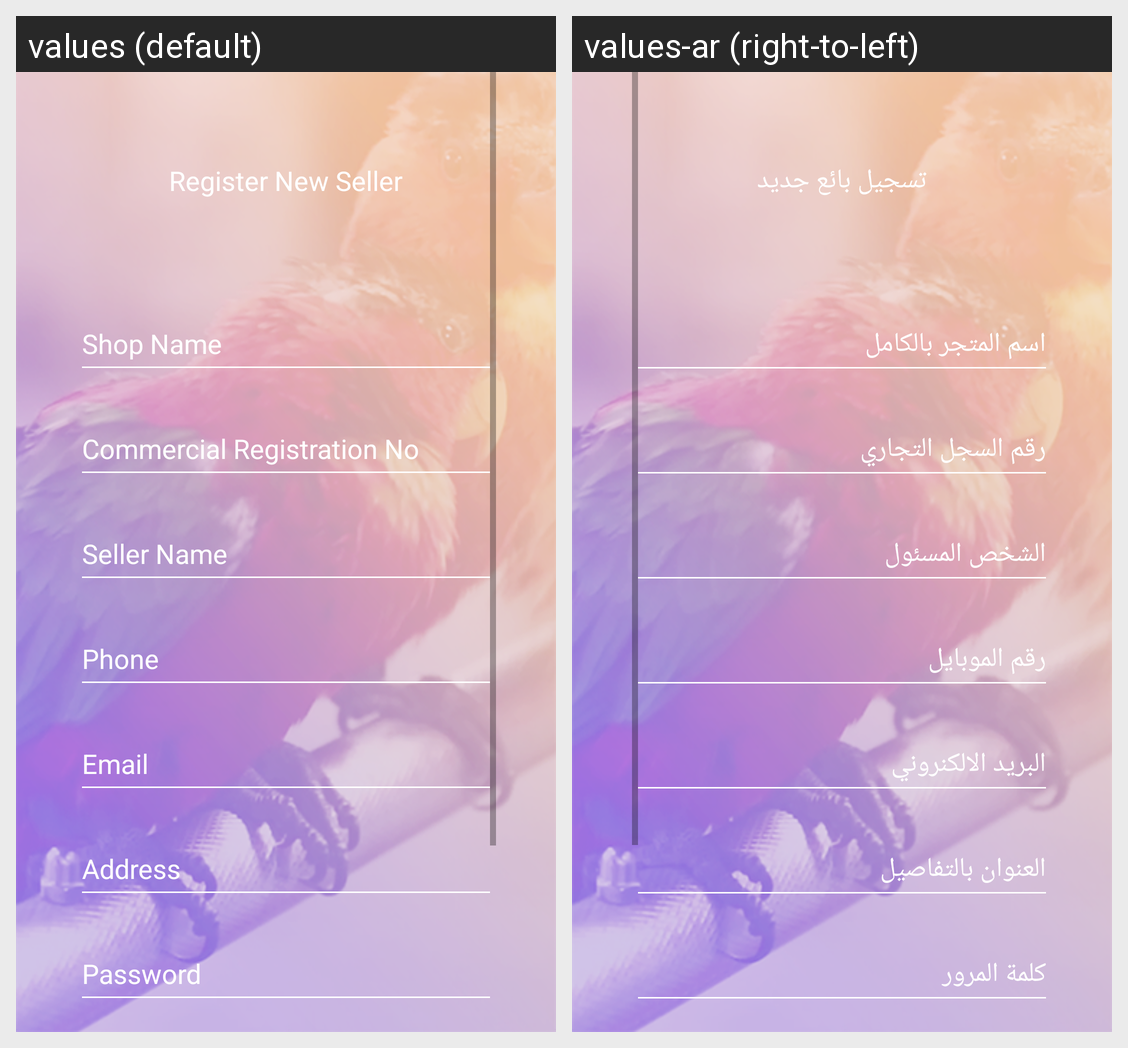

The Android screen above is rendered under two locales of the same app. Produce the string resources it draws, with the default and per-locale values.
Android screen res/layout/activity_seller__registration.xml rendered under 2 locales, left to right: values (default), values-ar (right-to-left). Device: Nexus 5 (rendered at 1080×1920; each locale shown at half size, 540×960, under a caption strip naming it); theme AppTheme.
Strings drawn on this screen, with the default value and each locale's value (text and hints the layout hard-codes, and strings that could not be matched under every locale, appear in the picture but are not listed):

register_new_seller
  values: Register New Seller
  values-ar: تسجيل بائع جديد

shop_name
  values: Shop Name
  values-ar: اسم المتجر بالكامل

commercial_registration_No
  values: Commercial Registration No
  values-ar: رقم السجل التجاري

seller_name
  values: Seller Name
  values-ar: الشخص المسئول

phone
  values: Phone
  values-ar: رقم الموبايل

email
  values: Email
  values-ar: البريد الالكنروني

address
  values: Address
  values-ar: العنوان بالتفاصيل

password
  values: Password
  values-ar: كلمة المرور
